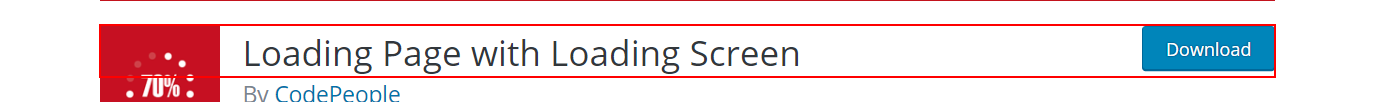
Task: Test Automation Project
Workflow: TestCaseDB

Step 1: find the heading in window 'Loading Page with Loading Screen - WordPress plugin | WordPress.org' (chrome.exe)

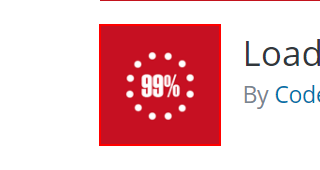
Step 2: find the image in window 'Loading Page with Loading Screen - WordPress plugin | WordPress.org' (chrome.exe)
